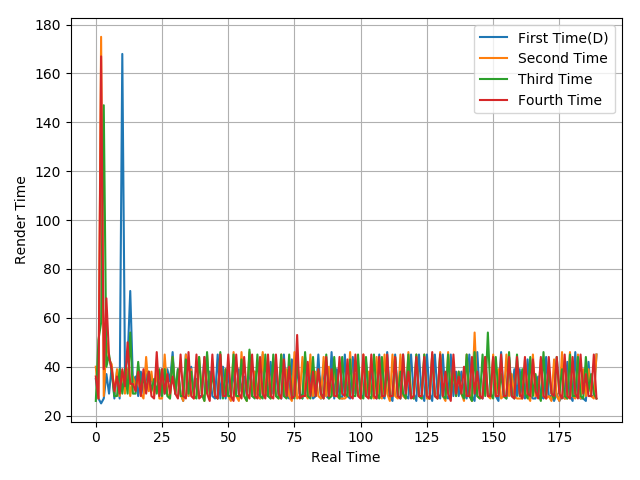

The table this chart was drawn from, first rows:
35, 27, 25, 27, 37, 29, 40, 27, 38, 27, 168, 39, 43, 71, 34, 36, 28, 38, 29, 37, 32, 36, 30, 38
40, 27, 175, 28, 51, 43, 41, 29, 39, 28, 38, 29, 39, 28, 36, 32, 35, 29, 27, 44, 30, 38, 28, 39
26, 51, 58, 147, 40, 45, 38, 28, 28, 39, 29, 39, 29, 54, 29, 29, 42, 30, 36, 30, 38, 30, 35, 29
36, 27, 167, 39, 68, 44, 39, 30, 36, 29, 39, 32, 50, 33, 33, 30, 38, 28, 39, 29, 38, 28, 27, 46
